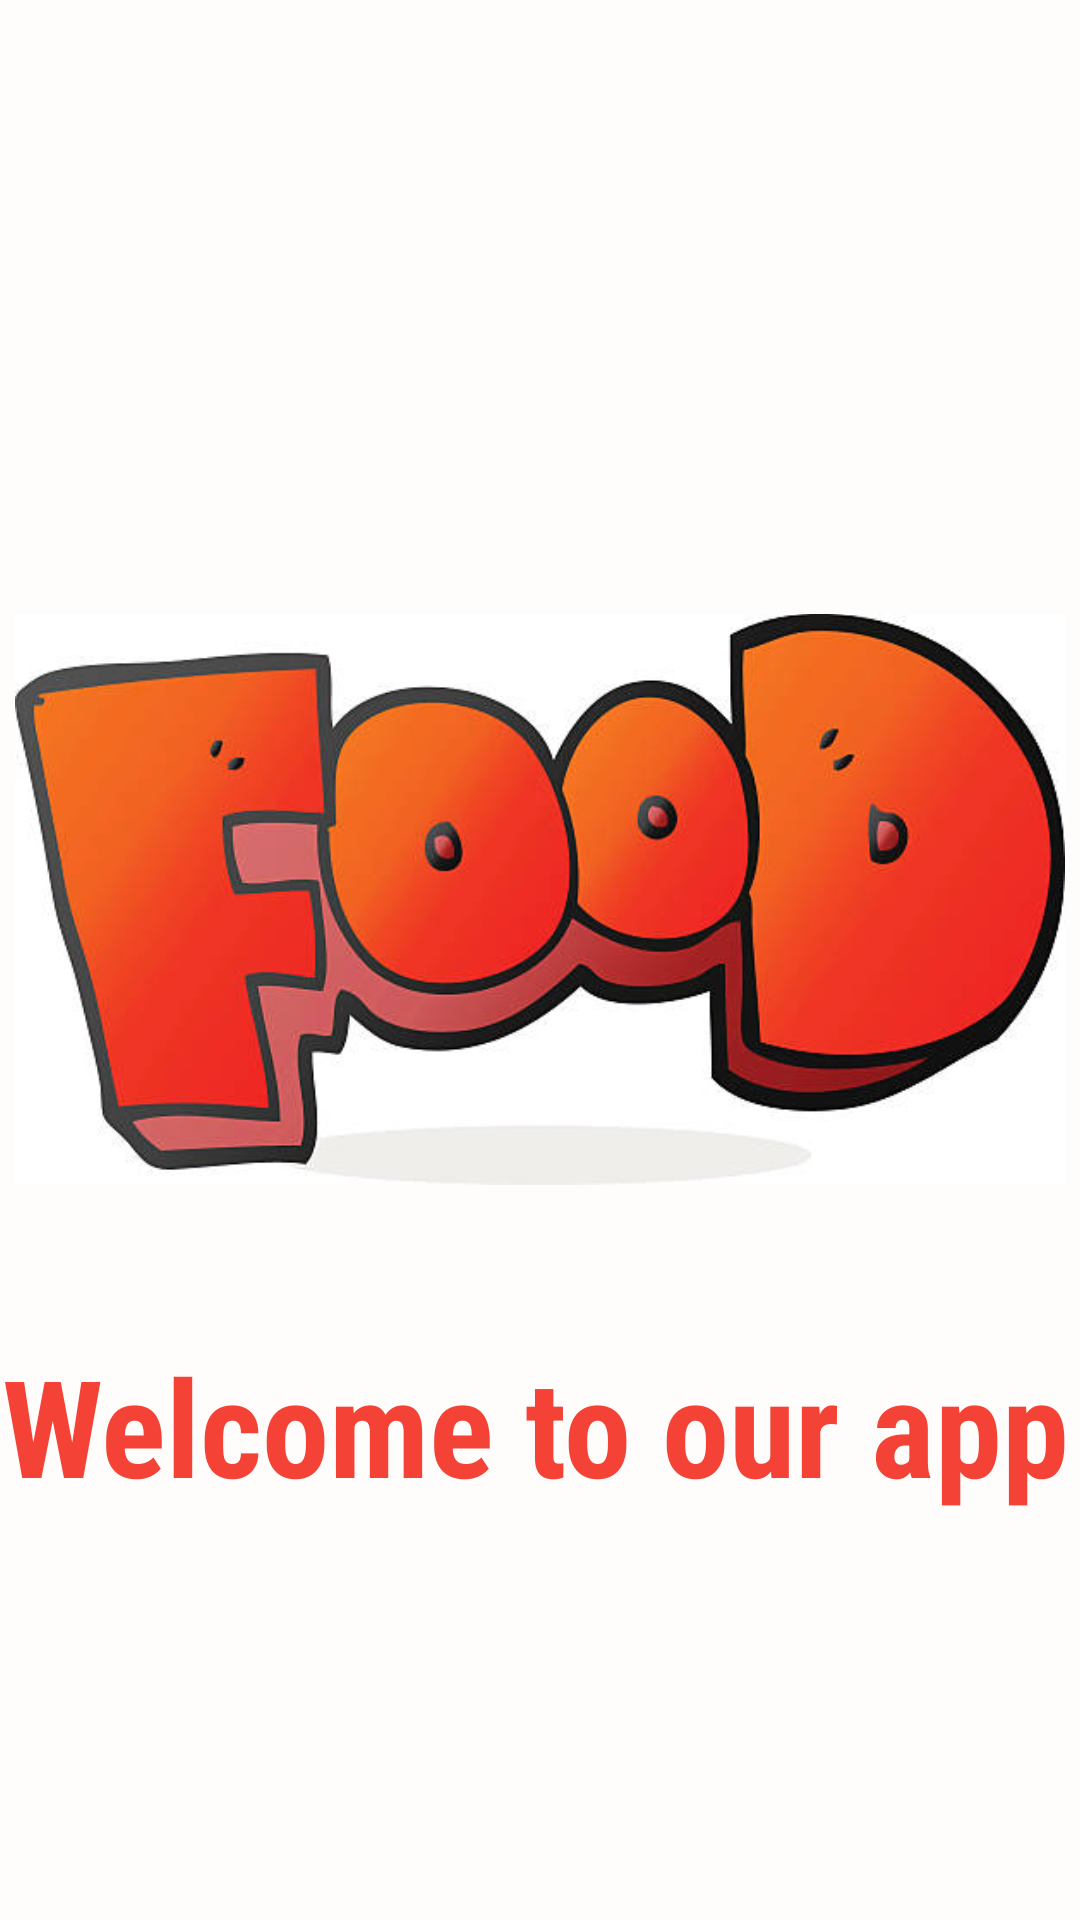

Android layout source for this screen:
<!-- AndroidManifest.xml: application theme Theme.Food_Android -->
<!-- res/layout/activity_splash_screen.xml -->
<?xml version="1.0" encoding="utf-8"?>
<LinearLayout xmlns:android="http://schemas.android.com/apk/res/android"
    xmlns:app="http://schemas.android.com/apk/res-auto"
    xmlns:tools="http://schemas.android.com/tools"
    android:layout_width="match_parent"
    android:layout_height="match_parent"
    android:background="#FFFDFC"
    android:orientation="vertical"
    tools:context=".Activity.SplashScreenActivity">


    <ImageView
        android:id="@+id/splash_img"
        android:layout_width="350dp"
        android:layout_height="100dp"
        android:layout_gravity="center"
        android:layout_marginTop="150dp"
        android:layout_weight="1"
        android:elevation="20dp"
        android:scaleType="fitEnd"
        app:srcCompat="@drawable/splach" />

    <TextView
        style="@style/Widget.MaterialComponents.TextView"
        android:layout_width="400dp"
        android:layout_height="50dp"
        android:layout_gravity="center"
        android:layout_marginTop="50dp"
        android:layout_weight="1"
        android:fontFamily="sans-serif-condensed"
        android:text="  Welcome to our app "
        android:textColor="#F44336"
        android:textSize="45sp"
        android:textStyle="bold" />

</LinearLayout>
<!-- resources referenced by this layout -->
<resources>
  <!-- drawable splach: jpg bitmap (drawable, 29383 bytes) -->
  <style name="Theme.Food_Android" parent="Theme.MaterialComponents.DayNight.NoActionBar">
          
          <item name="colorPrimary">#FF5664</item>
          <item name="colorPrimaryVariant">#F4DFE1</item>
          <item name="colorOnPrimary">@color/white</item>
          
          <item name="colorSecondary">@color/teal_200</item>
          <item name="colorSecondaryVariant">@color/teal_700</item>
          <item name="colorOnSecondary">@color/black</item>
          
          <item name="android:statusBarColor" tools:targetApi="l">?attr/colorPrimaryVariant</item>
          
      </style>
  <!-- not gathered from this repository: default colours our renderer supplied (Android Studio template values) -->
  <color name="teal_200">#FF03DAC5</color>
  <color name="teal_700">#FF018786</color>
  <color name="black">#FF000000</color>
  <color name="white">#FFFFFFFF</color>
</resources>
